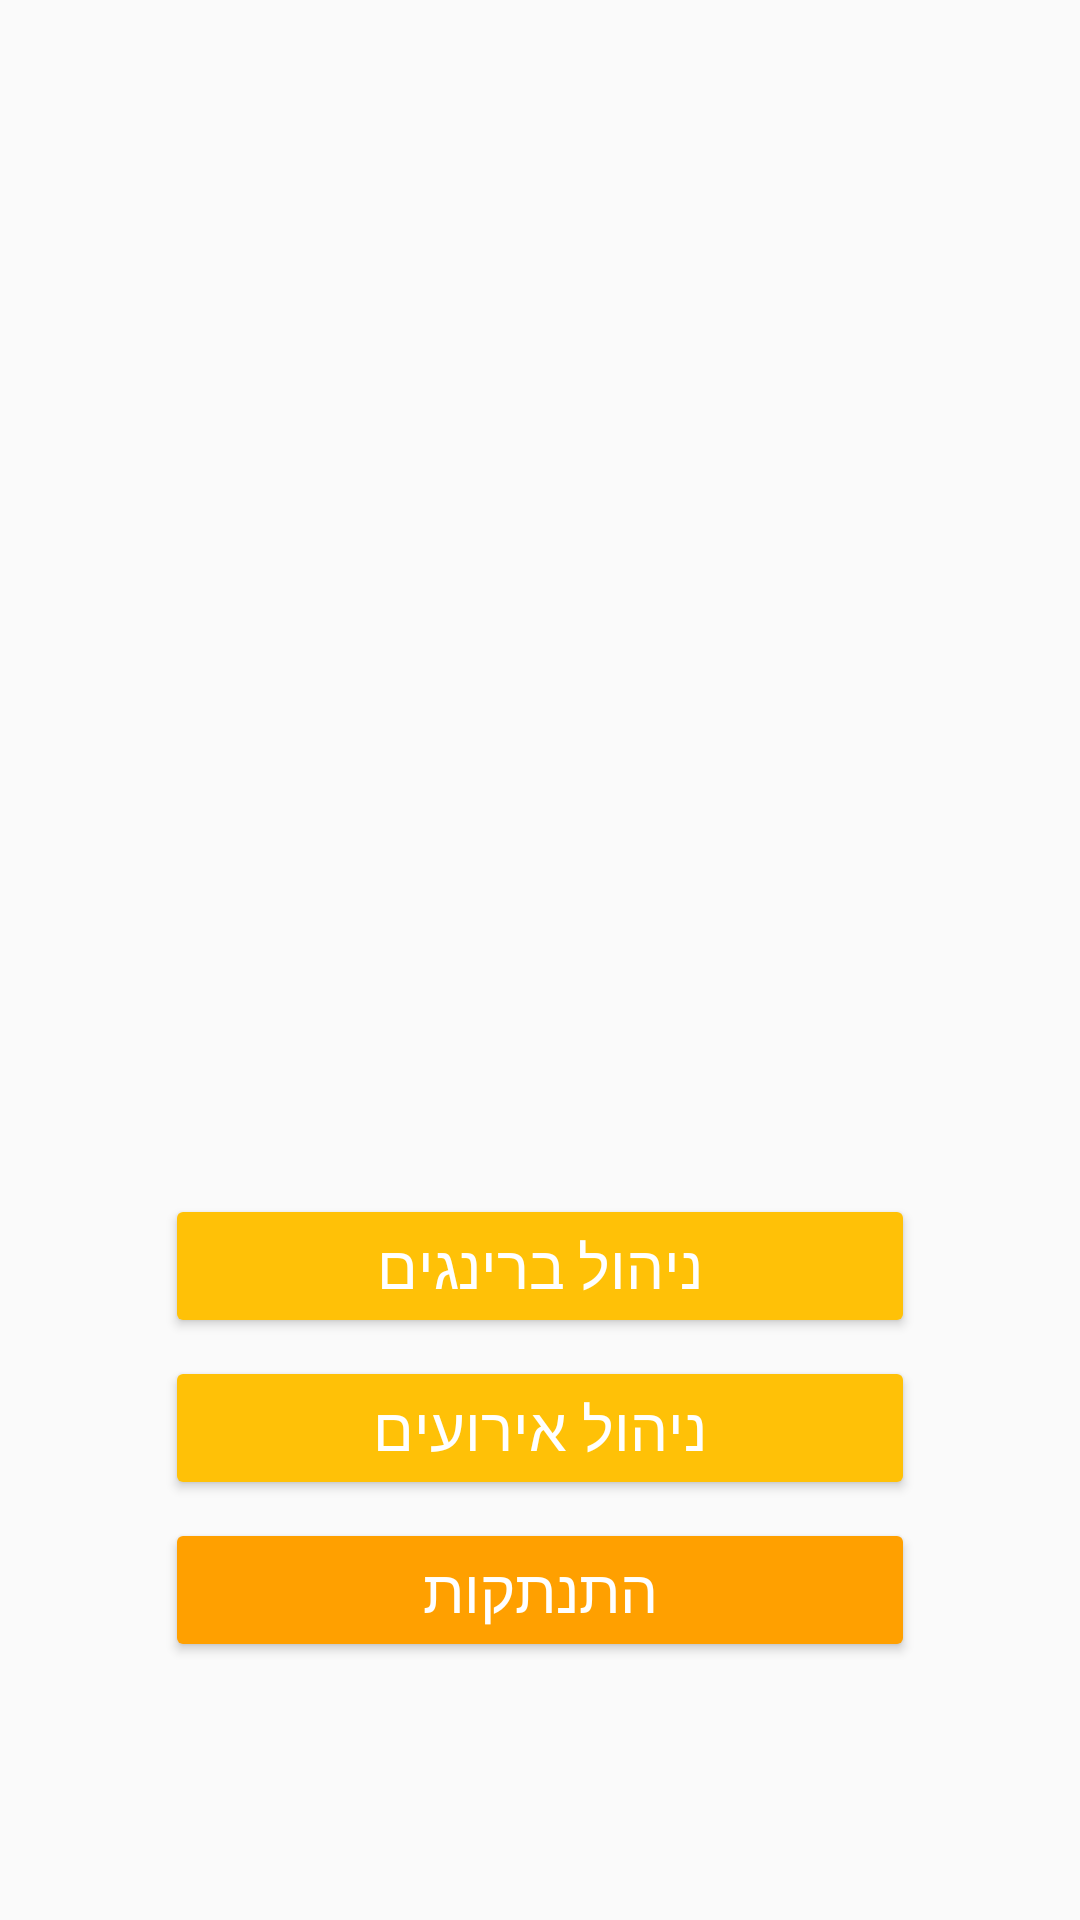

This screen was rendered from an Android layout file. Write that file and the resources it references.
<!-- AndroidManifest.xml: application theme AppTheme -->
<!-- res/layout/activity_user_menu2.xml -->
<?xml version="1.0" encoding="utf-8"?>
<androidx.constraintlayout.widget.ConstraintLayout xmlns:android="http://schemas.android.com/apk/res/android"
    xmlns:app="http://schemas.android.com/apk/res-auto"
    xmlns:tools="http://schemas.android.com/tools"
    android:layout_width="match_parent"
    android:layout_height="match_parent"
    tools:context=".UserMenu">
<LinearLayout
    app:layout_constraintTop_toTopOf="parent"
    app:layout_constraintBottom_toBottomOf="parent"
    android:layout_width="wrap_content"
    android:layout_height="wrap_content"
    android:orientation="vertical"
    app:layout_constraintLeft_toLeftOf="parent"
    app:layout_constraintRight_toRightOf="parent">
    <ImageView
        android:layout_width="250dp"
        android:layout_height="250dp"
        android:id="@+id/menu_image"
        android:src="@raw/person"
        android:layout_gravity="center"/>
    <Space
        android:layout_width="match_parent"
        android:layout_height="50dp"/>
    <Button
        android:layout_width="250dp"
        android:layout_height="wrap_content"

        android:text="ניהול ברינגים"
        android:id="@+id/btn_manage_byos"/>
    <Button
        android:layout_width="250dp"
        android:layout_height="wrap_content"
        android:text="ניהול אירועים"
        android:id="@+id/btn_manage_events"/>
    <Button
        android:backgroundTint="@color/colorPrimaryDark"
        android:layout_width="250dp"
        android:layout_height="wrap_content"
        android:text="התנתקות"
        android:id="@+id/btn_log_out"/>
</LinearLayout>

</androidx.constraintlayout.widget.ConstraintLayout>
<!-- resources referenced by this layout -->
<resources>
  <color name="colorPrimaryDark">#FFA000</color>
  <style name="AppTheme" parent="Theme.AppCompat.Light.DarkActionBar">
          
          <item name="windowActionBar">false</item>
          <item name="windowNoTitle">true</item>
          <item name="android:windowFullscreen">false</item>
  
          <item name="colorPrimary">@color/colorPrimary</item>
          <item name="colorPrimaryDark">@color/colorPrimaryDark</item>
          <item name="colorAccent">@color/colorAccent</item>
          <item name="android:layoutDirection">rtl</item>
          <item name="android:layout_margin">3dp</item>
  
          <item name="android:textSize">20sp</item>
          <item name="android:buttonStyle">@style/Widget.AppCompat.Button.Colored</item>
  
      </style>
  <color name="colorPrimary">#FFC107</color>
  <color name="colorAccent">#FFC107</color>
</resources>
